26-way image classification set "MTARSI 2.v2i.folder" from GitHub (syedsami424/Image_Processing); label vocabulary: A-10 Thunderbolt, airliner, B-1 Lancer, B-2 Spirit, B-52 Stratofortress, B-57 Canberra, business jet, C-130 Hercules, C-135 Stratolifter, C-17 Globemaster, C-5 Galaxy, E-2 Hawkeye, E-3 Sentry, EA-6B Prowler, F-15 Eagle, F-16 Falcon, F-18 Hornet, F-22 Raptor, F 35 JSF, F-4 Phantom, King Air, P-3 Orion, RC-135 Rivet Joint, small planes, Tu-160 Tupolev White Swan, UTA Fokker 50 utility transport.

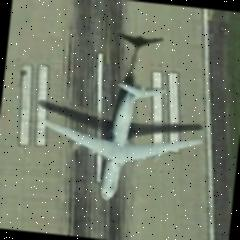
Label: C-5 Galaxy

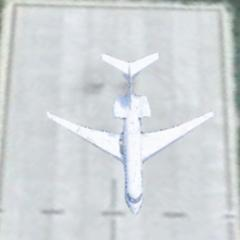
Label: business jet

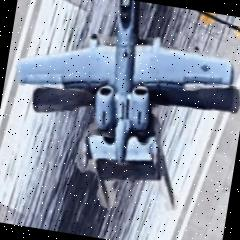
Label: A-10 Thunderbolt

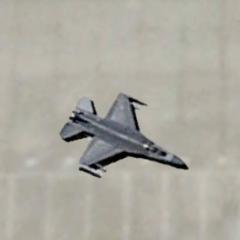
Label: F-16 Falcon

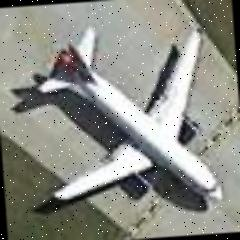
Label: airliner

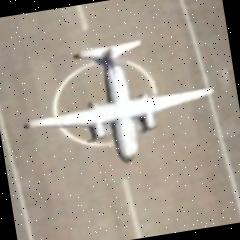
Label: UTA Fokker 50 utility transport
